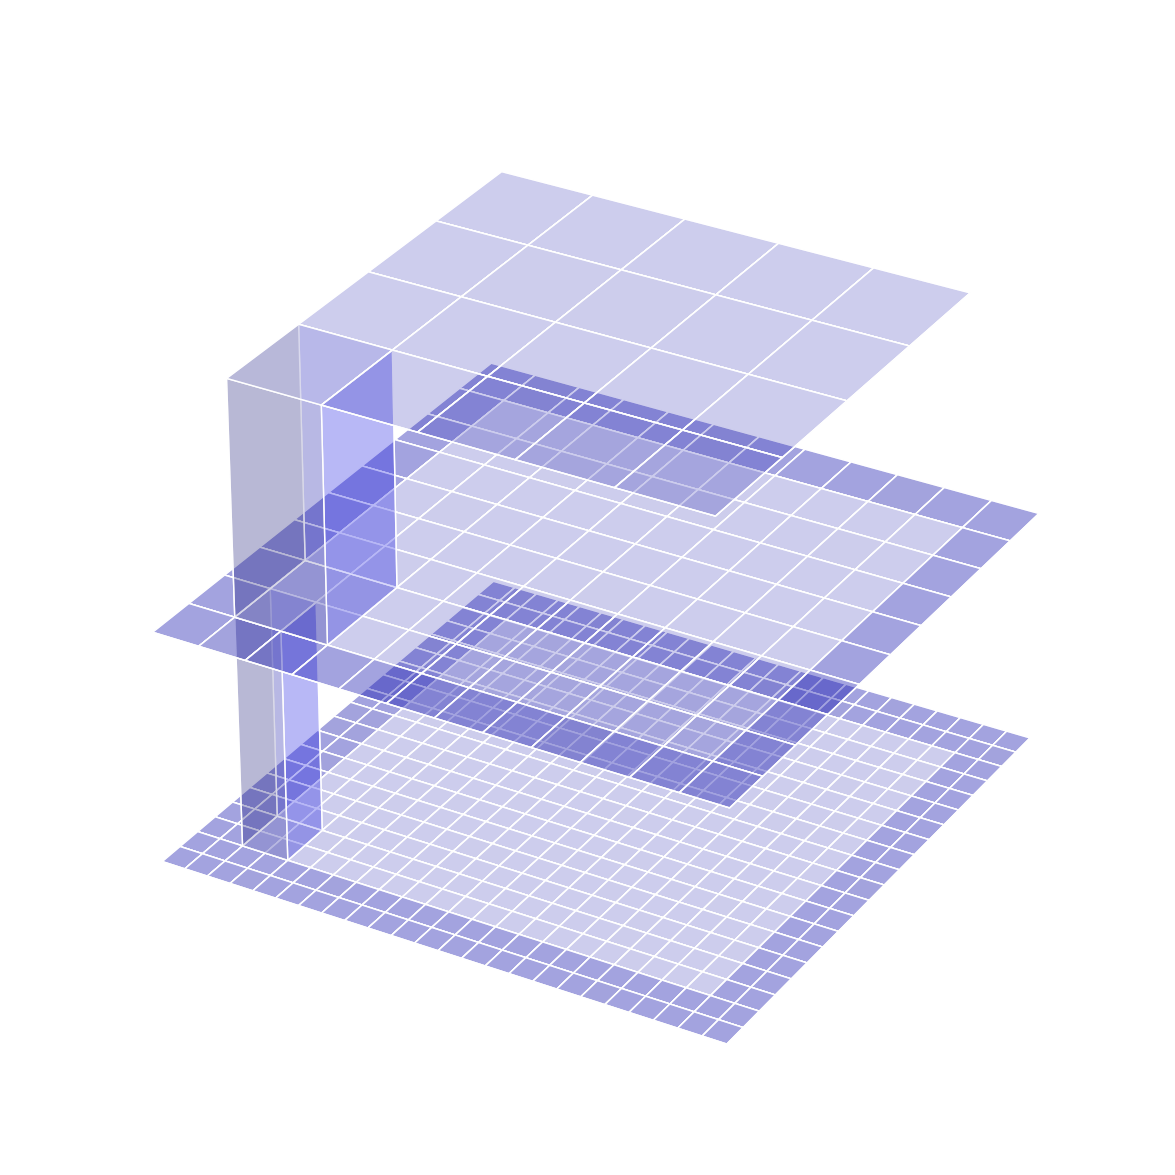

Recreate this plot in Python.
"""
Module to visualize tiles.
"""

import matplotlib.pyplot as plt


DIST_STEP = 0.
DEPTH_STEP = 0.5


def get_tiles_from_next_zoom_level_at_border(tile_x, tile_y, zoom_level, max_zoom_level):
    # Get additional frame of tiles at the next zoom level
    new_tiles = []
    if zoom_level + 1 <= max_zoom_level:
        if tile_x > 1:
            tile_x_next_zoom_level = (tile_x - 2) * 2 + 1
            for i in range(-1, 3):
                if 0 <= tile_y + i < 2 ** (zoom_level + 1):
                    new_tiles.append({'x': tile_x_next_zoom_level, 'y': (tile_y + i) * 2, 'zoom': zoom_level + 1})
                    new_tiles.append({'x': tile_x_next_zoom_level, 'y': (tile_y + i) * 2 + 1, 'zoom': zoom_level + 1})
            # Get corner tiles
            if tile_y > 1:
                new_tiles.append({'x': tile_x_next_zoom_level, 'y': (tile_y - 2) * 2 + 1, 'zoom': zoom_level + 1})
            if tile_y + 3 < 2 ** zoom_level:
                new_tiles.append({'x': tile_x_next_zoom_level, 'y': (tile_y + 3) * 2, 'zoom': zoom_level + 1})
        if tile_x + 4 < 2 ** zoom_level:
            tile_x_next_zoom_level = (tile_x + 4) * 2
            for i in range(-1, 3):
                if 0 <= tile_y + i < 2 ** (zoom_level + 1):
                    new_tiles.append({'x': tile_x_next_zoom_level, 'y': (tile_y + i) * 2, 'zoom': zoom_level + 1})
                    new_tiles.append({'x': tile_x_next_zoom_level, 'y': (tile_y + i) * 2 + 1, 'zoom': zoom_level + 1})
            # Get corner tiles
            if tile_y > 1:
                new_tiles.append({'x': tile_x_next_zoom_level, 'y': (tile_y - 2) * 2 + 1, 'zoom': zoom_level + 1})
            if tile_y + 3 < 2 ** zoom_level:
                new_tiles.append({'x': tile_x_next_zoom_level, 'y': (tile_y + 3) * 2, 'zoom': zoom_level + 1})
        if tile_y > 1:
            tile_y_next_zoom_level = (tile_y - 2) * 2 + 1
            for i in range(-1, 4):
                if 0 <= tile_x + i < 2 ** (zoom_level + 1):
                    new_tiles.append({'x': (tile_x + i) * 2, 'y': tile_y_next_zoom_level, 'zoom': zoom_level + 1})
                    new_tiles.append({'x': (tile_x + i) * 2 + 1, 'y': tile_y_next_zoom_level, 'zoom': zoom_level + 1})
        if tile_y + 3 < 2 ** zoom_level:
            tile_y_next_zoom_level = (tile_y + 3) * 2
            for i in range(-1, 4):
                if 0 <= tile_x + i < 2 ** (zoom_level + 1):
                    new_tiles.append({'x': (tile_x + i) * 2, 'y': tile_y_next_zoom_level, 'zoom': zoom_level + 1})
                    new_tiles.append({'x': (tile_x + i) * 2 + 1, 'y': tile_y_next_zoom_level, 'zoom': zoom_level + 1})
    return new_tiles


def get_tiles_from_next_zoom_level(tiles, zoom_level, max_zoom_level):
    new_tiles = []

    if zoom_level + 1 <= max_zoom_level:
        for tile in tiles:
            # The current tile is divided into 4 tiles at the next zoom level
            tile_x_next_zoom_level = tile['x'] * 2
            tile_y_next_zoom_level = tile['y'] * 2
            new_tiles.append({'x': tile_x_next_zoom_level, 'y': tile_y_next_zoom_level, 'zoom': zoom_level + 1})
            new_tiles.append({'x': tile_x_next_zoom_level + 1, 'y': tile_y_next_zoom_level, 'zoom': zoom_level + 1})
            new_tiles.append({'x': tile_x_next_zoom_level, 'y': tile_y_next_zoom_level + 1, 'zoom': zoom_level + 1})
            new_tiles.append({'x': tile_x_next_zoom_level + 1, 'y': tile_y_next_zoom_level + 1, 'zoom': zoom_level + 1})

    return new_tiles


def get_tiles_from_zoom_level(tile_x, tile_y, zoom_level):
    # Get the number of tiles at the current zoom level
    number_of_tiles = 2 ** zoom_level

    tiles = [{'x': tile_x, 'y': tile_y, 'zoom': zoom_level}]
    # Add tiles in same column
    if tile_y > 0:
        tiles.append({'x': tile_x, 'y': tile_y - 1, 'zoom': zoom_level})
    if tile_y < number_of_tiles - 1:
        tiles.append({'x': tile_x, 'y': tile_y + 1, 'zoom': zoom_level})
    if tile_y < number_of_tiles - 2:
        tiles.append({'x': tile_x, 'y': tile_y + 2, 'zoom': zoom_level})

    # Get all neighboring tiles. This means all tiles at a distance of 1, plus tiles at a distance of 2 on the bottom
    # and on the right.
    if tile_x > 0:
        # Go one tile to the left
        tiles.append({'x': tile_x - 1, 'y': tile_y, 'zoom': zoom_level})
        if tile_y > 0:
            tiles.append({'x': tile_x - 1, 'y': tile_y - 1, 'zoom': zoom_level})
        if tile_y < number_of_tiles - 1:
            tiles.append({'x': tile_x - 1, 'y': tile_y + 1, 'zoom': zoom_level})
        if tile_y < number_of_tiles - 2:
            tiles.append({'x': tile_x - 1, 'y': tile_y + 2, 'zoom': zoom_level})

    if tile_x < number_of_tiles - 1:
        # Go one tile to the right
        tiles.append({'x': tile_x + 1, 'y': tile_y, 'zoom': zoom_level})
        if tile_y > 0:
            tiles.append({'x': tile_x + 1, 'y': tile_y - 1, 'zoom': zoom_level})
        if tile_y < number_of_tiles - 1:
            tiles.append({'x': tile_x + 1, 'y': tile_y + 1, 'zoom': zoom_level})
        if tile_y < number_of_tiles - 2:
            tiles.append({'x': tile_x + 1, 'y': tile_y + 2, 'zoom': zoom_level})

    if tile_x < number_of_tiles - 2:
        # Go two tiles to the right
        tiles.append({'x': tile_x + 2, 'y': tile_y, 'zoom': zoom_level})
        if tile_y > 0:
            tiles.append({'x': tile_x + 2, 'y': tile_y - 1, 'zoom': zoom_level})
        if tile_y < number_of_tiles - 1:
            tiles.append({'x': tile_x + 2, 'y': tile_y + 1, 'zoom': zoom_level})
        if tile_y < number_of_tiles - 2:
            tiles.append({'x': tile_x + 2, 'y': tile_y + 2, 'zoom': zoom_level})

    if tile_x < number_of_tiles - 3:
        # Go three tiles to the right
        tiles.append({'x': tile_x + 3, 'y': tile_y, 'zoom': zoom_level})
        if tile_y > 0:
            tiles.append({'x': tile_x + 3, 'y': tile_y - 1, 'zoom': zoom_level})
        if tile_y < number_of_tiles - 1:
            tiles.append({'x': tile_x + 3, 'y': tile_y + 1, 'zoom': zoom_level})
        if tile_y < number_of_tiles - 2:
            tiles.append({'x': tile_x + 3, 'y': tile_y + 2, 'zoom': zoom_level})

    return tiles


def get_tiles(tile_x, tile_y, zoom_level, max_zoom_level):
    # At the current zoom level, consider a 4x4 grid of tiles around the effective window. Then, fetch the same
    # region at the next zoom level and the next zoom level after that.
    tiles = get_tiles_from_zoom_level(tile_x, tile_y, zoom_level)
    tiles_next_zoom_level = get_tiles_from_next_zoom_level(tiles, zoom_level, max_zoom_level)
    tiles_at_border = get_tiles_from_next_zoom_level_at_border(tile_x, tile_y, zoom_level, max_zoom_level)
    tiles_next_zoom_level.extend(tiles_at_border)
    tiles_next_next_zoom_level = get_tiles_from_next_zoom_level(tiles_next_zoom_level, zoom_level + 1, max_zoom_level)
    # Add everything to tiles
    tiles.extend(tiles_next_zoom_level)
    tiles.extend(tiles_next_next_zoom_level)
    # Return the list of tiles
    return tiles


def plot_tiles(tiles):
    """
    Function to plot tiles as 3D rectangles.

    Args:
    tiles (list of tuples): Each tuple contains 3D coordinates in the form (x, y, z, dx, dy, dz).
    """

    # Create a new figure and add a 3D subplot
    fig = plt.figure(figsize=(15, 15))
    ax = fig.add_subplot(111, projection='3d')

    # Define the color and transparency of the rectangles
    color = (0, 0, 1, 0.1)
    edge_color = (1, 1, 1, 1)
    slightly_stronger_color = (0, 0, 1, 0.15)
    stronger_color = (0, 0, 1, 0.2)

    # Find the limits at depth DEPTH_STEP
    min_x_1 = min([tile[0] for tile in tiles if tile[2] == DEPTH_STEP])
    max_x_1 = max([tile[0] for tile in tiles if tile[2] == DEPTH_STEP])
    min_y_1 = min([tile[1] for tile in tiles if tile[2] == DEPTH_STEP])
    max_y_1 = max([tile[1] for tile in tiles if tile[2] == DEPTH_STEP])

    # Find the minimum and maximum values for x and y at depth 2 * DEPTH_STEP
    min_x = min([tile[0] for tile in tiles if tile[2] == 2 * DEPTH_STEP])
    min_y = min([tile[1] for tile in tiles if tile[2] == 2 * DEPTH_STEP])

    # Find the minimum and maximum values for x and y at depth 0
    min_x_2 = min([tile[0] for tile in tiles if tile[2] == 0])
    max_x_2 = max([tile[0] for tile in tiles if tile[2] == 0])
    min_y_2 = min([tile[1] for tile in tiles if tile[2] == 0])
    max_y_2 = max([tile[1] for tile in tiles if tile[2] == 0])

    # Draw each rectangle
    for tile in tiles:
        x, y, z, dx, dy, dz = tile
        if (z == DEPTH_STEP and x == 2 and y == 2) or (z == DEPTH_STEP * 2 and x == min_x and y == min_y):
            # Draw the rectangle at the highest zoom level
            ax.bar3d(x, y, z, dx - DIST_STEP, dy - DIST_STEP, -DEPTH_STEP, color=slightly_stronger_color,
                     edgecolor=edge_color)
        elif (z == DEPTH_STEP and (x == min_x_1 or x == max_x_1 or y == min_y_1 or y == max_y_1)) or \
                (z == 0 * 2 and (x == min_x_2 or x == max_x_2 or y == min_y_2 or y == max_y_2)) or \
                (z == 0 and (x == min_x_2 + 1 or x == max_x_2 - 1 or y == min_y_2 + 1 or y == max_y_2 - 1)):
            # Draw the rectangles at the border of the highest zoom level
            ax.bar3d(x, y, z, dx - DIST_STEP, dy - DIST_STEP, dz, color=stronger_color, edgecolor=edge_color)
        else:
            ax.bar3d(x, y, z, dx - DIST_STEP, dy - DIST_STEP, dz, color=color, edgecolor=edge_color)

    ax.grid(False)
    ax.axis('off')

    # Save the plot
    plt.savefig('tiles.png')


if __name__ == "__main__":
    # Get tiles
    max_zoom_level = 7
    tiles = get_tiles(15, 18, 5, max_zoom_level)
    # Check that there are no duplicates
    assert len(tiles) == len(set([(tile['x'], tile['y'], tile['zoom']) for tile in tiles]))

    # Define list of tiles to plot
    tiles_for_plot = []

    # Find the minimum x and y values at the highest zoom level
    min_tile_x_max_zoom_level = min([tile['x'] for tile in tiles if tile['zoom'] == max_zoom_level])
    min_tile_y_max_zoom_level = min([tile['y'] for tile in tiles if tile['zoom'] == max_zoom_level])
    for tile in tiles:
        if tile['zoom'] == max_zoom_level:
            tiles_for_plot.append((tile['x'] - min_tile_x_max_zoom_level,
                                   tile['y'] - min_tile_y_max_zoom_level, 0, 1, 1, 0))

    for tile in tiles:
        if tile['zoom'] == max_zoom_level - 1:
            # Find tile at next zoom level
            tile_x_next_zoom_level = tile['x'] * 2
            tile_y_next_zoom_level = tile['y'] * 2
            for tile_next_zoom_level in tiles:
                if (tile_next_zoom_level['zoom'] == max_zoom_level
                        and tile_next_zoom_level['x'] == tile_x_next_zoom_level
                        and tile_next_zoom_level['y'] == tile_y_next_zoom_level):
                    # Place the tile over the 4 tiles it generates at the next zoom level
                    tiles_for_plot.append((tile_x_next_zoom_level - min_tile_x_max_zoom_level,
                                           tile_y_next_zoom_level - min_tile_y_max_zoom_level,
                                           DEPTH_STEP, 2, 2, 0))
                    break

    for tile in tiles:
        if tile['zoom'] == max_zoom_level - 2:
            # Find tile at next zoom level
            tile_x_next_zoom_level = tile['x'] * 4
            tile_y_next_zoom_level = tile['y'] * 4
            for tile_next_zoom_level in tiles:
                if (tile_next_zoom_level['zoom'] == max_zoom_level
                        and tile_next_zoom_level['x'] == tile_x_next_zoom_level
                        and tile_next_zoom_level['y'] == tile_y_next_zoom_level):
                    # Place the tile over the 4 tiles it generates at the next zoom level
                    tiles_for_plot.append((tile_x_next_zoom_level - min_tile_x_max_zoom_level,
                                           tile_y_next_zoom_level - min_tile_y_max_zoom_level,
                                           1, 4, 4, 0))
                    break

    # Plot tiles
    plot_tiles(tiles_for_plot)
